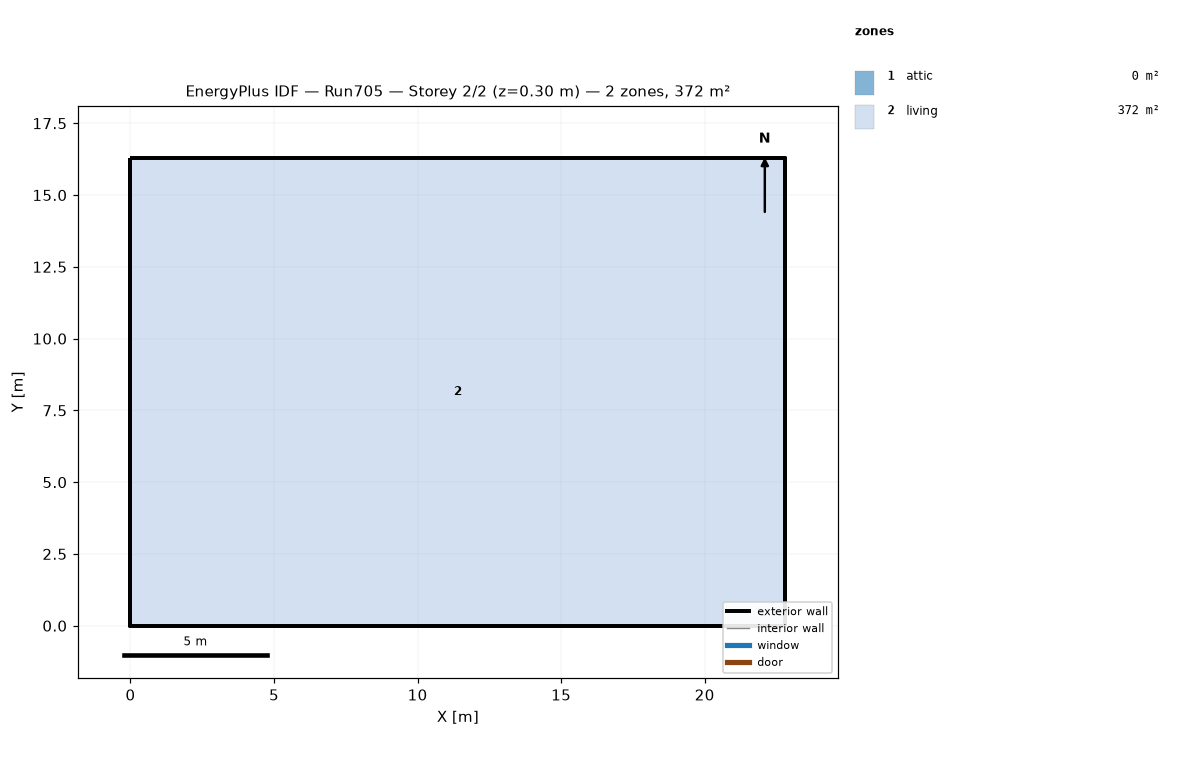
=== STOREY PLAN SPEC (per zone: floor XY polygon, exterior-wall plan segments, windows/doors) ===
zone 1: attic  (0.0 m²)
  exterior wall: (22.81, 0.00) – (22.81, 16.29) – (22.81, 8.15)  [24.4 m]
  exterior wall: (0.00, 16.29) – (0.00, 0.00) – (0.00, 8.15)  [24.4 m]
zone 2: living  (371.6 m²)
  floor: (0.00, 0.00) (0.00, 16.29) (22.81, 16.29) (22.81, 0.00)
  exterior wall: (0.00, 0.00) – (22.81, 0.00)  [22.8 m]
  exterior wall: (22.81, 0.00) – (22.81, 16.29)  [16.3 m]
  exterior wall: (22.81, 16.29) – (0.00, 16.29)  [22.8 m]
  exterior wall: (0.00, 16.29) – (0.00, 0.00)  [16.3 m]

=== DERIVED (storey summary) ===
Building: Run705
Storey: 2 of 2  (floor level z = 0.30 m)
Storey gross floor area: 371.6 m²
Zones on this storey: 2
  - attic: floor 0.0 m²; exterior wall 48.9 m (22.3 m²); WWR 0.0%
  - living: floor 371.6 m²; exterior wall 78.2 m (572.1 m²); WWR 0.0%
Zone adjacency: (none detected)